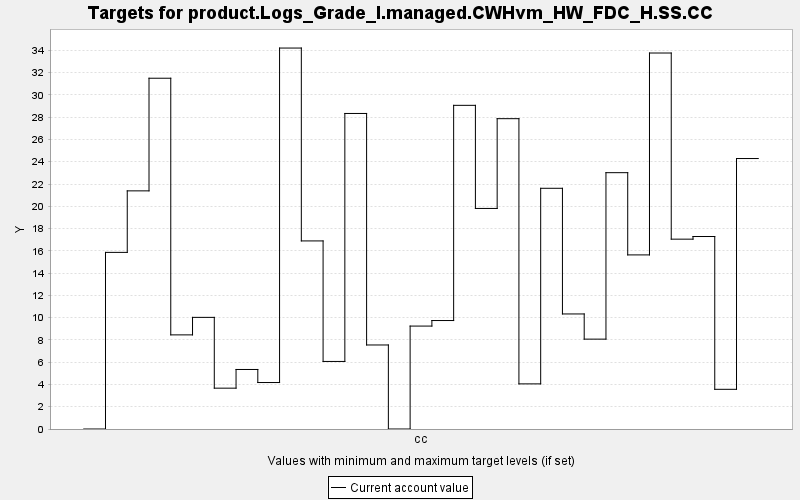

The table this chart was drawn from, first rows:
TARGET, PERIOD, YEAR, PERIODWIDTH, MINIMUM, MAXIMUM, MINWEIGHT, MAXWEIGHT, CURRENT, SUMMARY
product.Logs_Grade_I.managed.CWHvm_HW_FD…, 0, 0, 10.0, 0.0, 10000, 1.0, 1.0, 0.0, 0.0
product.Logs_Grade_I.managed.CWHvm_HW_FD…, 1, 10, 10.0, 0.0, 10000, 1.0, 1.0, 15.86, 0.0
product.Logs_Grade_I.managed.CWHvm_HW_FD…, 2, 20, 10.0, 0.0, 10000, 1.0, 1.0, 21.38, 0.0
product.Logs_Grade_I.managed.CWHvm_HW_FD…, 3, 30, 10.0, 0.0, 10000, 1.0, 1.0, 31.5, 0.0
product.Logs_Grade_I.managed.CWHvm_HW_FD…, 4, 40, 10.0, 0.0, 10000, 1.0, 1.0, 8.452, 0.0
product.Logs_Grade_I.managed.CWHvm_HW_FD…, 5, 50, 10.0, 0.0, 10000, 1.0, 1.0, 10.02, 0.0
product.Logs_Grade_I.managed.CWHvm_HW_FD…, 6, 60, 10.0, 0.0, 10000, 1.0, 1.0, 3.667, 0.0
product.Logs_Grade_I.managed.CWHvm_HW_FD…, 7, 70, 10.0, 0.0, 10000, 1.0, 1.0, 5.345, 0.0
product.Logs_Grade_I.managed.CWHvm_HW_FD…, 8, 80, 10.0, 0.0, 10000, 1.0, 1.0, 4.173, 0.0
product.Logs_Grade_I.managed.CWHvm_HW_FD…, 9, 90, 10.0, 0.0, 10000, 1.0, 1.0, 34.21, 0.0
product.Logs_Grade_I.managed.CWHvm_HW_FD…, 10, 100, 10.0, 0.0, 10000, 1.0, 1.0, 16.89, 0.0
product.Logs_Grade_I.managed.CWHvm_HW_FD…, 11, 110, 10.0, 0.0, 10000, 1.0, 1.0, 6.066, 0.0
product.Logs_Grade_I.managed.CWHvm_HW_FD…, 12, 120, 10.0, 0.0, 10000, 1.0, 1.0, 28.33, 0.0
product.Logs_Grade_I.managed.CWHvm_HW_FD…, 13, 130, 10.0, 0.0, 10000, 1.0, 1.0, 7.545, 0.0
product.Logs_Grade_I.managed.CWHvm_HW_FD…, 14, 140, 10.0, 0.0, 10000, 1.0, 1.0, 0.0, 0.0
product.Logs_Grade_I.managed.CWHvm_HW_FD…, 15, 150, 10.0, 0.0, 10000, 1.0, 1.0, 9.242, 0.0
product.Logs_Grade_I.managed.CWHvm_HW_FD…, 16, 160, 10.0, 0.0, 10000, 1.0, 1.0, 9.74, 0.0
product.Logs_Grade_I.managed.CWHvm_HW_FD…, 17, 170, 10.0, 0.0, 10000, 1.0, 1.0, 29.06, 0.0
product.Logs_Grade_I.managed.CWHvm_HW_FD…, 18, 180, 10.0, 0.0, 10000, 1.0, 1.0, 19.81, 0.0
product.Logs_Grade_I.managed.CWHvm_HW_FD…, 19, 190, 10.0, 0.0, 10000, 1.0, 1.0, 27.87, 0.0
product.Logs_Grade_I.managed.CWHvm_HW_FD…, 20, 200, 10.0, 0.0, 10000, 1.0, 1.0, 4.052, 0.0
product.Logs_Grade_I.managed.CWHvm_HW_FD…, 21, 210, 10.0, 0.0, 10000, 1.0, 1.0, 21.61, 0.0
product.Logs_Grade_I.managed.CWHvm_HW_FD…, 22, 220, 10.0, 0.0, 10000, 1.0, 1.0, 10.33, 0.0
product.Logs_Grade_I.managed.CWHvm_HW_FD…, 23, 230, 10.0, 0.0, 10000, 1.0, 1.0, 8.07, 0.0
product.Logs_Grade_I.managed.CWHvm_HW_FD…, 24, 240, 10.0, 0.0, 10000, 1.0, 1.0, 23.02, 0.0
product.Logs_Grade_I.managed.CWHvm_HW_FD…, 25, 250, 10.0, 0.0, 10000, 1.0, 1.0, 15.63, 0.0
product.Logs_Grade_I.managed.CWHvm_HW_FD…, 26, 260, 10.0, 0.0, 10000, 1.0, 1.0, 33.76, 0.0
product.Logs_Grade_I.managed.CWHvm_HW_FD…, 27, 270, 10.0, 0.0, 10000, 1.0, 1.0, 17.05, 0.0
product.Logs_Grade_I.managed.CWHvm_HW_FD…, 28, 280, 10.0, 0.0, 10000, 1.0, 1.0, 17.28, 0.0
product.Logs_Grade_I.managed.CWHvm_HW_FD…, 29, 290, 10.0, 0.0, 10000, 1.0, 1.0, 3.564, 0.0
product.Logs_Grade_I.managed.CWHvm_HW_FD…, 30, 300, 10.0, 0.0, 10000, 1.0, 1.0, 24.29, 0.0
